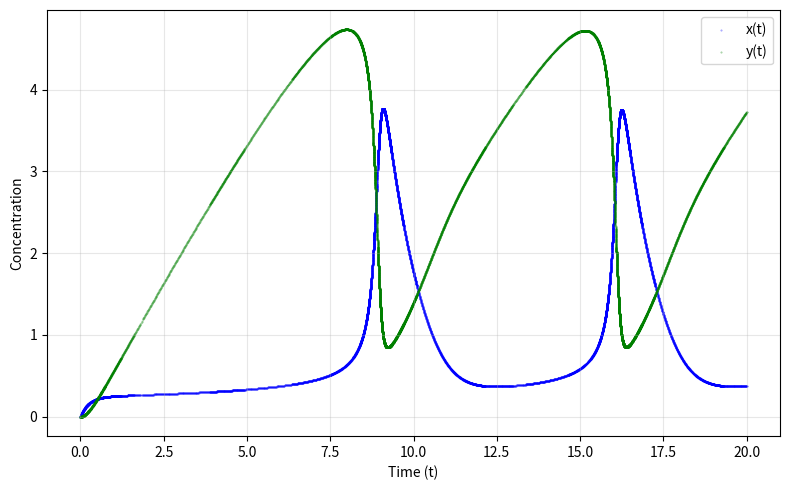
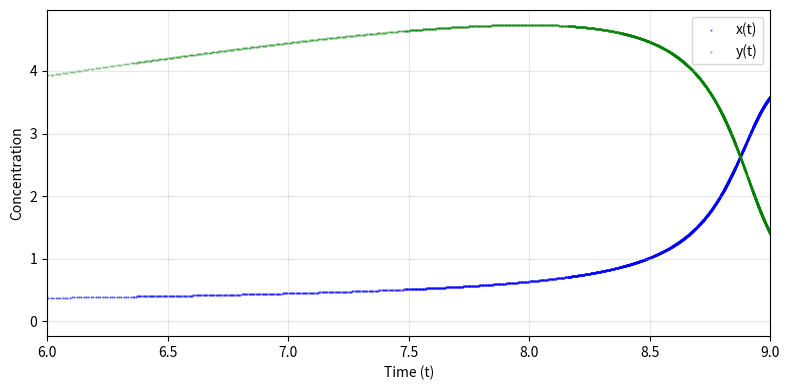

The matplotlib source for these figures, in order:
import numpy as np
import matplotlib.pyplot as plt


def f(r):
    """
    Returns derivatives [dx/dt, dy/dt] for:
        dx/dt = 1 - 4x + x^2 y
        dy/dt = 3x - x^2 y
    """
    x, y = r
    return np.array([1 - 4*x + x*x*y, 3*x - x*x*y], dtype=float)


def modified_midpoint(f, r0, h, n):
    """
    Integrate one step of size h using n midpoint substeps.
    """
    h_n = h / n                       # substep size
    r_prev = np.array(r0)
    r_curr = r_prev + h_n * f(r_prev)
    for _ in range(2, n + 1):
        r_next = r_prev + 2*h_n * f(r_curr)
        r_prev, r_curr = r_curr, r_next

    # final correction (averages last two points)
    return 0.5 * (r_curr + r_prev + h_n * f(r_curr))


def bulirsch_stoer(f, r0, t0, t1, delta, nmax=8):
    """
    Adaptive Bulirsch–Stoer step using Richardson extrapolation.
    Refines step until error < delta or splits interval recursively.
    """
    H = t1 - t0                       # total step size
    R_prev = np.empty((1, 2))
    R_prev[0] = modified_midpoint(f, r0, H, 1)  # first row R_11

    # try successive extrapolation rows
    for n in range(2, nmax + 1):
        R_curr = np.empty((n, 2))
        R_curr[0] = modified_midpoint(f, r0, H, n)

        # build Richardson extrapolation table
        for m_idx in range(1, n):
            m = m_idx + 1
            denom = (n / (n - 1)) ** (2 * (m - 1)) - 1
            eps = (R_curr[m_idx - 1] - R_prev[m_idx - 1]) / denom
            R_curr[m_idx] = R_curr[m_idx - 1] + eps
            last_eps = eps            # last correction gives error

        err = np.max(np.abs(last_eps))
        if err <= H * delta:
            return [t1], [R_curr[-1].copy()]

        # otherwise refine further
        R_prev = R_curr

    # if still too large error, split step and recurse
    t_half = t0 + 0.5 * H
    t_left, r_left = bulirsch_stoer(f, r0, t0, t_half, delta, nmax)
    r_mid = r_left[-1]
    t_right, r_right = bulirsch_stoer(f, r_mid, t_half, t1, delta, nmax)
    return t_left + t_right, r_left + r_right


if __name__ == "__main__":
    r0 = np.array([0.0, 0.0])        # initial [x, y]
    a, b = 0.0, 20.0                 # integration limits
    delta = 1e-10                    # target local accuracy

    # integrate system
    t_pts, r_pts = bulirsch_stoer(f, r0, a, b, delta)

    # append initial condition for plotting
    t_pts = np.array([a] + t_pts)
    r_pts = np.array([r0] + r_pts)
    x, y = r_pts[:, 0], r_pts[:, 1]

    # plot results
    plt.figure(figsize=(8, 5))
    plt.scatter(t_pts, x, s=0.2, alpha=0.4, color='blue', label="x(t)")
    plt.scatter(t_pts, y, s=0.2, alpha=0.4, color='green', label="y(t)")
    plt.xlabel("Time (t)")
    plt.ylabel("Concentration")
    plt.legend()
    plt.grid(True, alpha=0.3)
    plt.tight_layout()
    plt.savefig("concentration.png", dpi=300, bbox_inches="tight")
    plt.show()

    # zoomed-in plot (0 <= t <= 2)
    plt.figure(figsize=(8, 4))
    plt.scatter(t_pts, x, s=0.2, color='blue', alpha=0.8, label="x(t)")
    plt.scatter(t_pts, y, s=0.2, color='green', alpha=0.6, label="y(t)")
    plt.xlim(6, 9)
    plt.xlabel("Time (t)")
    plt.ylabel("Concentration")
    plt.legend()
    plt.grid(True, alpha=0.3)
    plt.tight_layout()
    plt.savefig("concentration_zoomed.png", dpi=300, bbox_inches="tight")
    plt.show()